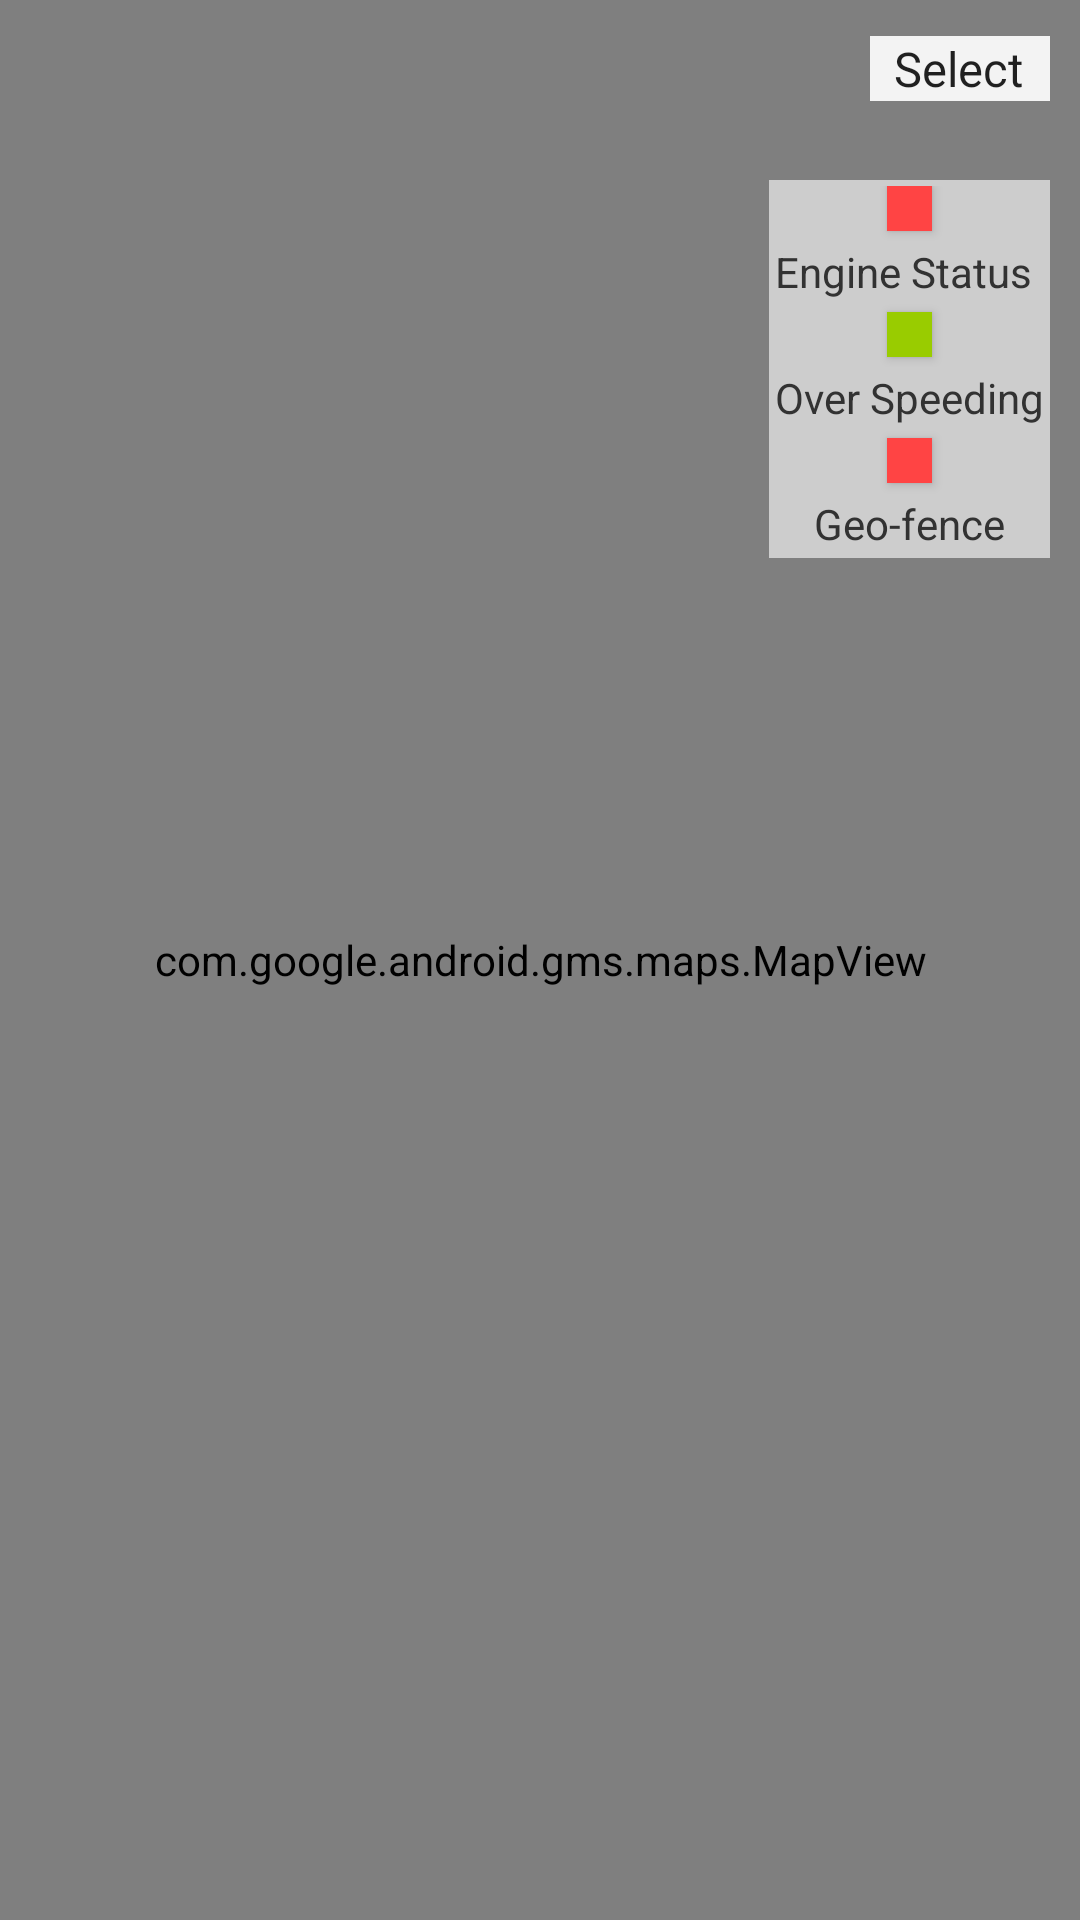

Produce the Android XML layout that renders to this screen, including the resource entries it uses.
<!-- AndroidManifest.xml: application theme AppTheme -->
<!-- res/layout/maps_fragment.xml -->
<?xml version="1.0" encoding="utf-8"?>
<FrameLayout xmlns:android="http://schemas.android.com/apk/res/android"
    xmlns:app="http://schemas.android.com/apk/res-auto"
    android:orientation="vertical"
    android:layout_width="match_parent"
    android:layout_height="match_parent">

    <com.google.android.gms.maps.MapView
        android:layout_width="match_parent"
        android:layout_height="match_parent"
        android:id="@+id/map">
    </com.google.android.gms.maps.MapView>

    <Spinner
        android:id="@+id/truck_spinner"
        android:layout_width="wrap_content"
        android:layout_height="wrap_content"
        android:background="#e7ffffff"
        android:entries="@array/spinnerItems"
        android:layout_marginTop="12dp"
        android:layout_marginRight="10dp"
        android:layout_gravity="right"/>

    <RelativeLayout
        android:layout_width="wrap_content"
        android:layout_height="wrap_content"
        android:layout_gravity="right"
        android:padding="2dp"
        android:background="#c1e6e6e6"
        android:layout_marginTop="60dp"
        android:layout_marginRight="10dp">

        <Button
            android:id="@+id/engine_status"
            android:layout_width="15dp"
            android:layout_height="15dp"
            android:layout_centerHorizontal="true"
            android:background="@android:color/holo_red_light"
            android:text=" " />

        <TextView
            android:id="@+id/e"
            android:layout_width="wrap_content"
            android:layout_height="wrap_content"
            android:text="Engine Status"
            android:textColor="@android:color/secondary_text_light"
            android:layout_marginTop="4dp"
            android:layout_below="@id/engine_status"/>

        <Button
            android:id="@+id/over_speeding"
            android:layout_width="15dp"
            android:layout_height="15dp"
            android:layout_centerHorizontal="true"
            android:layout_below="@id/e"
            android:layout_marginTop="4dp"
            android:background="@android:color/holo_green_light"
            android:text=" " />

        <TextView
            android:id="@+id/en"
            android:layout_width="wrap_content"
            android:layout_height="wrap_content"
            android:text="Over Speeding"
            android:textColor="@android:color/secondary_text_light"
            android:layout_marginTop="4dp"
            android:layout_below="@id/over_speeding"/>

        <Button
            android:id="@+id/Geo-fence"
            android:layout_width="15dp"
            android:layout_height="15dp"
            android:layout_centerHorizontal="true"
            android:layout_below="@id/en"
            android:layout_marginTop="4dp"
            android:background="@android:color/holo_red_light"
            android:text=" " />

        <TextView
            android:id="@+id/geo"
            android:layout_width="wrap_content"
            android:layout_height="wrap_content"
            android:text="Geo-fence"
            android:textColor="@android:color/secondary_text_light"
            android:layout_centerHorizontal="true"
            android:layout_marginTop="4dp"
            android:layout_below="@id/Geo-fence"/>

        <Button
            android:id="@+id/rash_drive"
            android:layout_width="15dp"
            android:layout_height="15dp"
            android:visibility="gone"
            android:layout_centerHorizontal="true"
            android:layout_below="@id/geo"
            android:layout_marginTop="4dp"
            android:background="@android:color/holo_green_light"
            android:text=" " />

        <TextView
            android:id="@+id/rash_drive_text"
            android:layout_width="wrap_content"
            android:layout_height="wrap_content"
            android:text="Rash Drive"
            android:visibility="gone"
            android:textColor="@android:color/secondary_text_light"
            android:layout_centerHorizontal="true"
            android:layout_marginTop="4dp"
            android:layout_below="@id/rash_drive"/>


    </RelativeLayout>


</FrameLayout>
<!-- resources referenced by this layout -->
<resources>
  <string-array name="spinnerItems">
          <item>Select</item>
      </string-array>
  <style name="AppTheme" parent="Theme.AppCompat.Light.DarkActionBar">
          
          <item name="colorPrimary">@color/colorPrimary</item>
          <item name="colorPrimaryDark">@color/colorPrimaryDark</item>
          <item name="colorAccent">@color/colorAccent</item>
      </style>
  <color name="colorPrimary">#189fcf</color>
  <color name="colorPrimaryDark">#189fcf</color>
  <color name="colorAccent">#d796dfff</color>
</resources>
